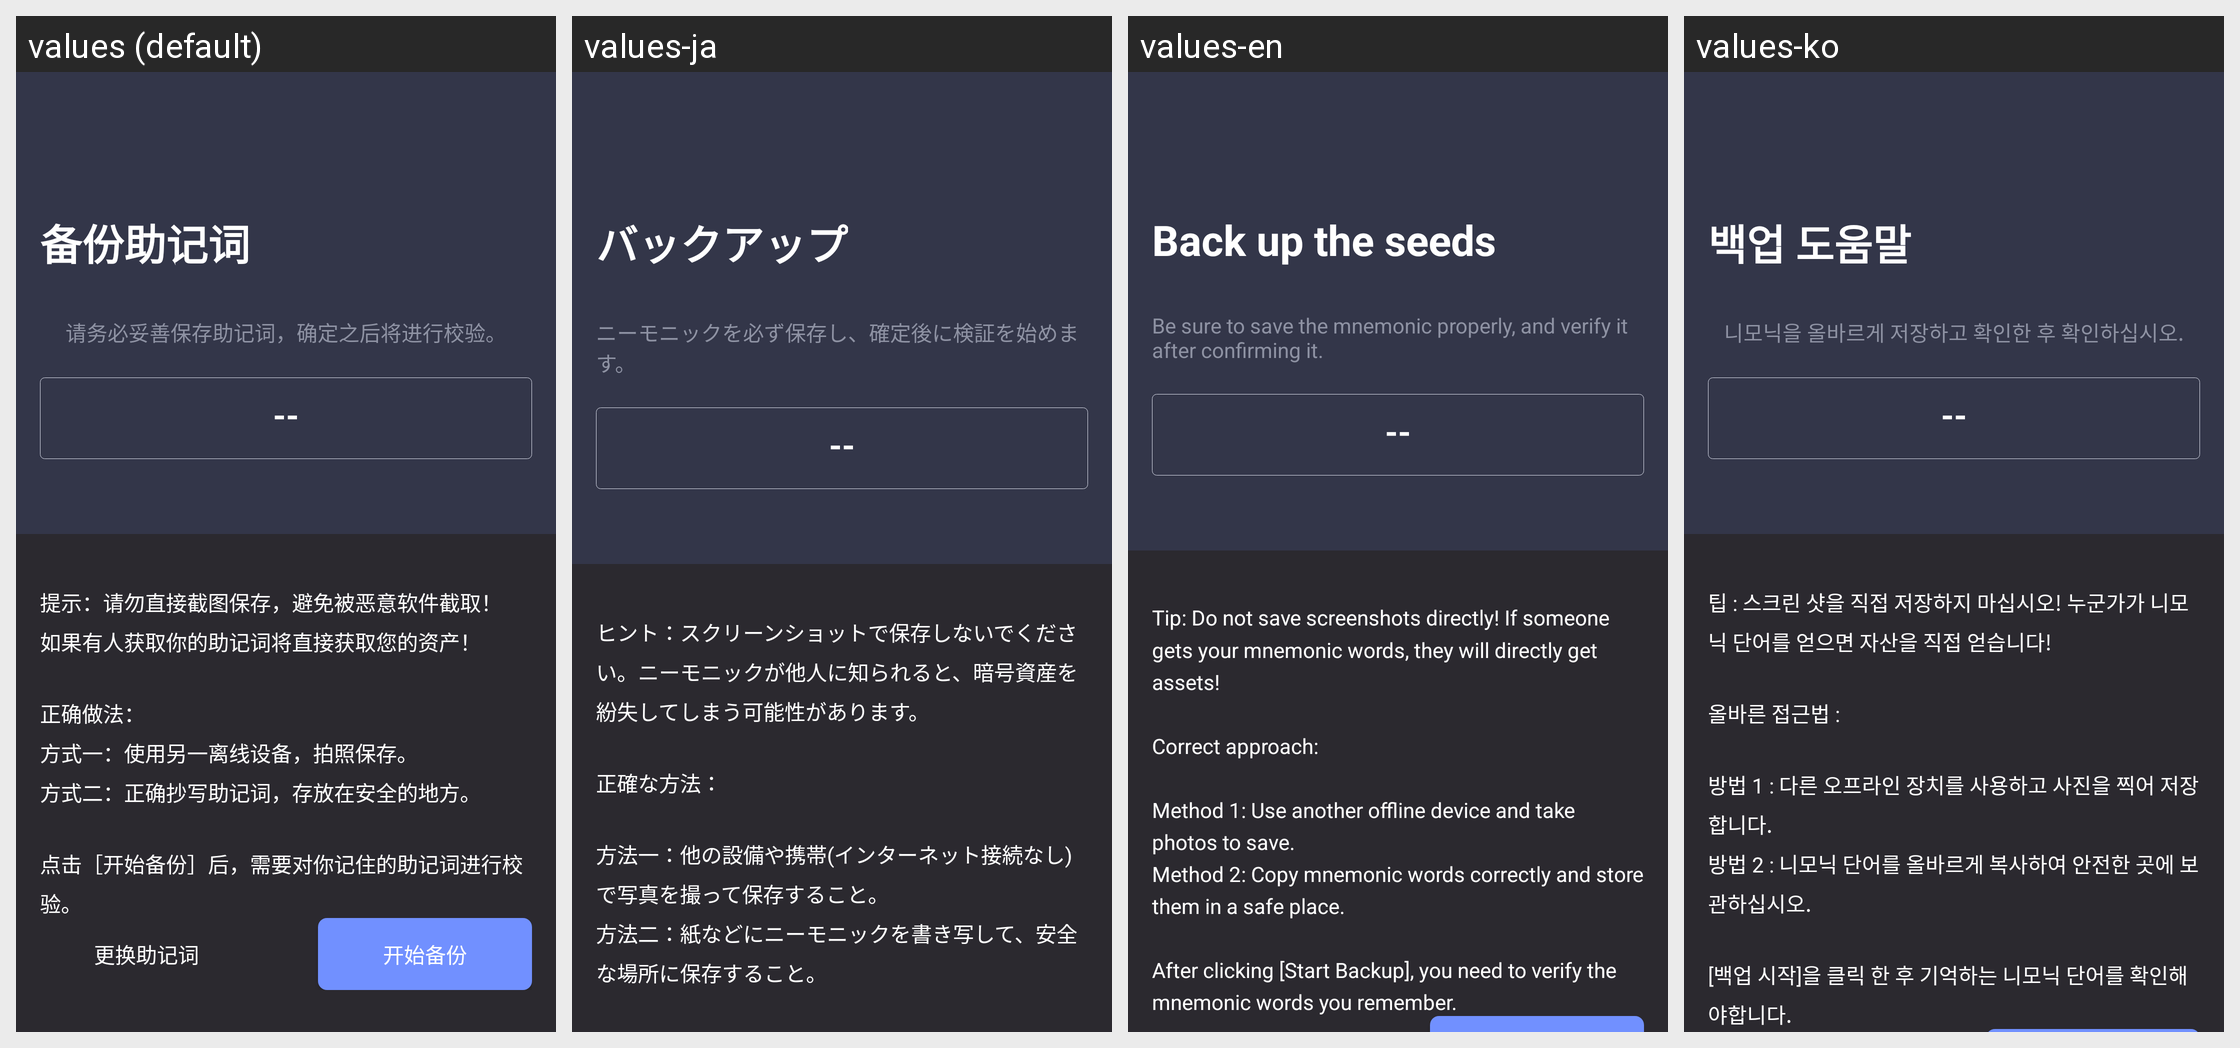

The same Android screen rendered under several of its app's locales, left to right. List the strings drawn on it with the default value and each locale's translation.
Android screen res/layout/activity_create_mnem.xml rendered under 4 locales, left to right: values (default), values-ja, values-en, values-ko. Device: Nexus 5 (rendered at 1080×1920; each locale shown at half size, 540×960, under a caption strip naming it); theme Theme.MaterialComponents.DayNight.NoActionBar.
Strings drawn on this screen, with the default value and each locale's value (text and hints the layout hard-codes, and strings that could not be matched under every locale, appear in the picture but are not listed):

backup_mnemonic
  values: 备份助记词
  values-ja: バックアップ
  values-en: Back up the seeds
  values-ko: 백업 도움말

create_mnemonic_hint
  values: 请务必妥善保存助记词，确定之后将进行校验。
  values-ja: ニーモニックを必ず保存し、確定後に検証を始めます。
  values-en: Be sure to save the mnemonic properly, and verify it after confirming it.
  values-ko: 니모닉을 올바르게 저장하고 확인한 후 확인하십시오.

common_null
  values: --
  values-ja: --
  values-en: --
  values-ko: --

create_mnemonic_toast
  values: 提示：请勿直接截图保存，避免被恶意软件截取！
      如果有人获取你的助记词将直接获取您的资产！
      
      正确做法：
      方式一：使用另一离线设备，拍照保存。
      方式二：正确抄写助记词，存放在安全的地方。
      
      点击［开始备份］后，需要对你记住的助记词进行校验。
  values-ja: ヒント：スクリーンショットで保存しないでください。ニーモニックが他人に知られると、暗号資産を紛失してしまう可能性があります。
      
      正確な方法：
      
      方法一：他の設備や携帯(インターネット接続なし)で写真を撮って保存すること。
      方法二：紙などにニーモニックを書き写して、安全な場所に保存すること。
      
      バックアップ開始をクリックすると、あなたがニーモニックをきちんと保存したかを検証します
  values-en: Tip: Do not save screenshots directly! If someone gets your mnemonic words, they will directly get assets!
      
      Correct approach:
      
      Method 1: Use another offline device and take photos to save.
      Method 2: Copy mnemonic words correctly and store them in a safe place.
      
      After clicking [Start Backup], you need to verify the mnemonic words you remember.
  values-ko: 팁 : 스크린 샷을 직접 저장하지 마십시오! 누군가가 니모닉 단어를 얻으면 자산을 직접 얻습니다!
      
      올바른 접근법 :
      
      방법 1 : 다른 오프라인 장치를 사용하고 사진을 찍어 저장합니다.
      방법 2 : 니모닉 단어를 올바르게 복사하여 안전한 곳에 보관하십시오.
      
      [백업 시작]을 클릭 한 후 기억하는 니모닉 단어를 확인해야합니다.
